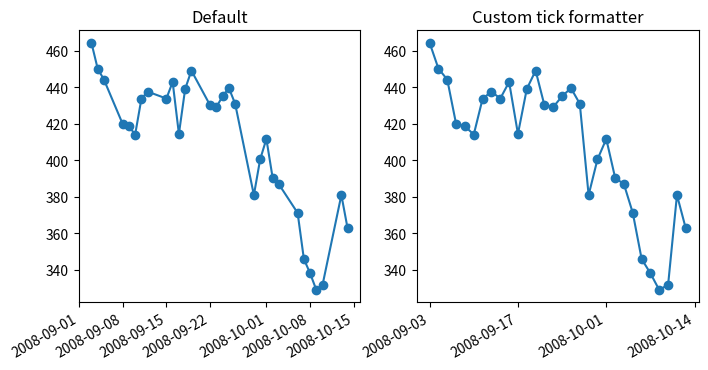

Reproduce this figure in Python.
import numpy as np
import matplotlib.pyplot as plt
import matplotlib.cbook as cbook

# Load a numpy record array from yahoo csv data with fields date, open, close,
# volume, adj_close from the mpl-data/example directory. The record array
# stores the date as an np.datetime64 with a day unit ('D') in the date column.
r = (cbook.get_sample_data('goog.npz', np_load=True)['price_data']
     .view(np.recarray))
r = r[-30:]  # get the last 30 days

# first we'll do it the default way, with gaps on weekends
fig, (ax1, ax2) = plt.subplots(ncols=2, figsize=(8, 4))
ax1.plot(r.date, r.adj_close, 'o-')
ax1.set_title("Default")
fig.autofmt_xdate()

# next we'll write a custom formatter
N = len(r)
ind = np.arange(N)  # the evenly spaced plot indices


def format_date(x, pos=None):
    thisind = np.clip(int(x + 0.5), 0, N - 1)
    return r.date[thisind].item().strftime('%Y-%m-%d')


ax2.plot(ind, r.adj_close, 'o-')
# Use automatic FuncFormatter creation
ax2.xaxis.set_major_formatter(format_date)
ax2.set_title("Custom tick formatter")
fig.autofmt_xdate()

plt.show()